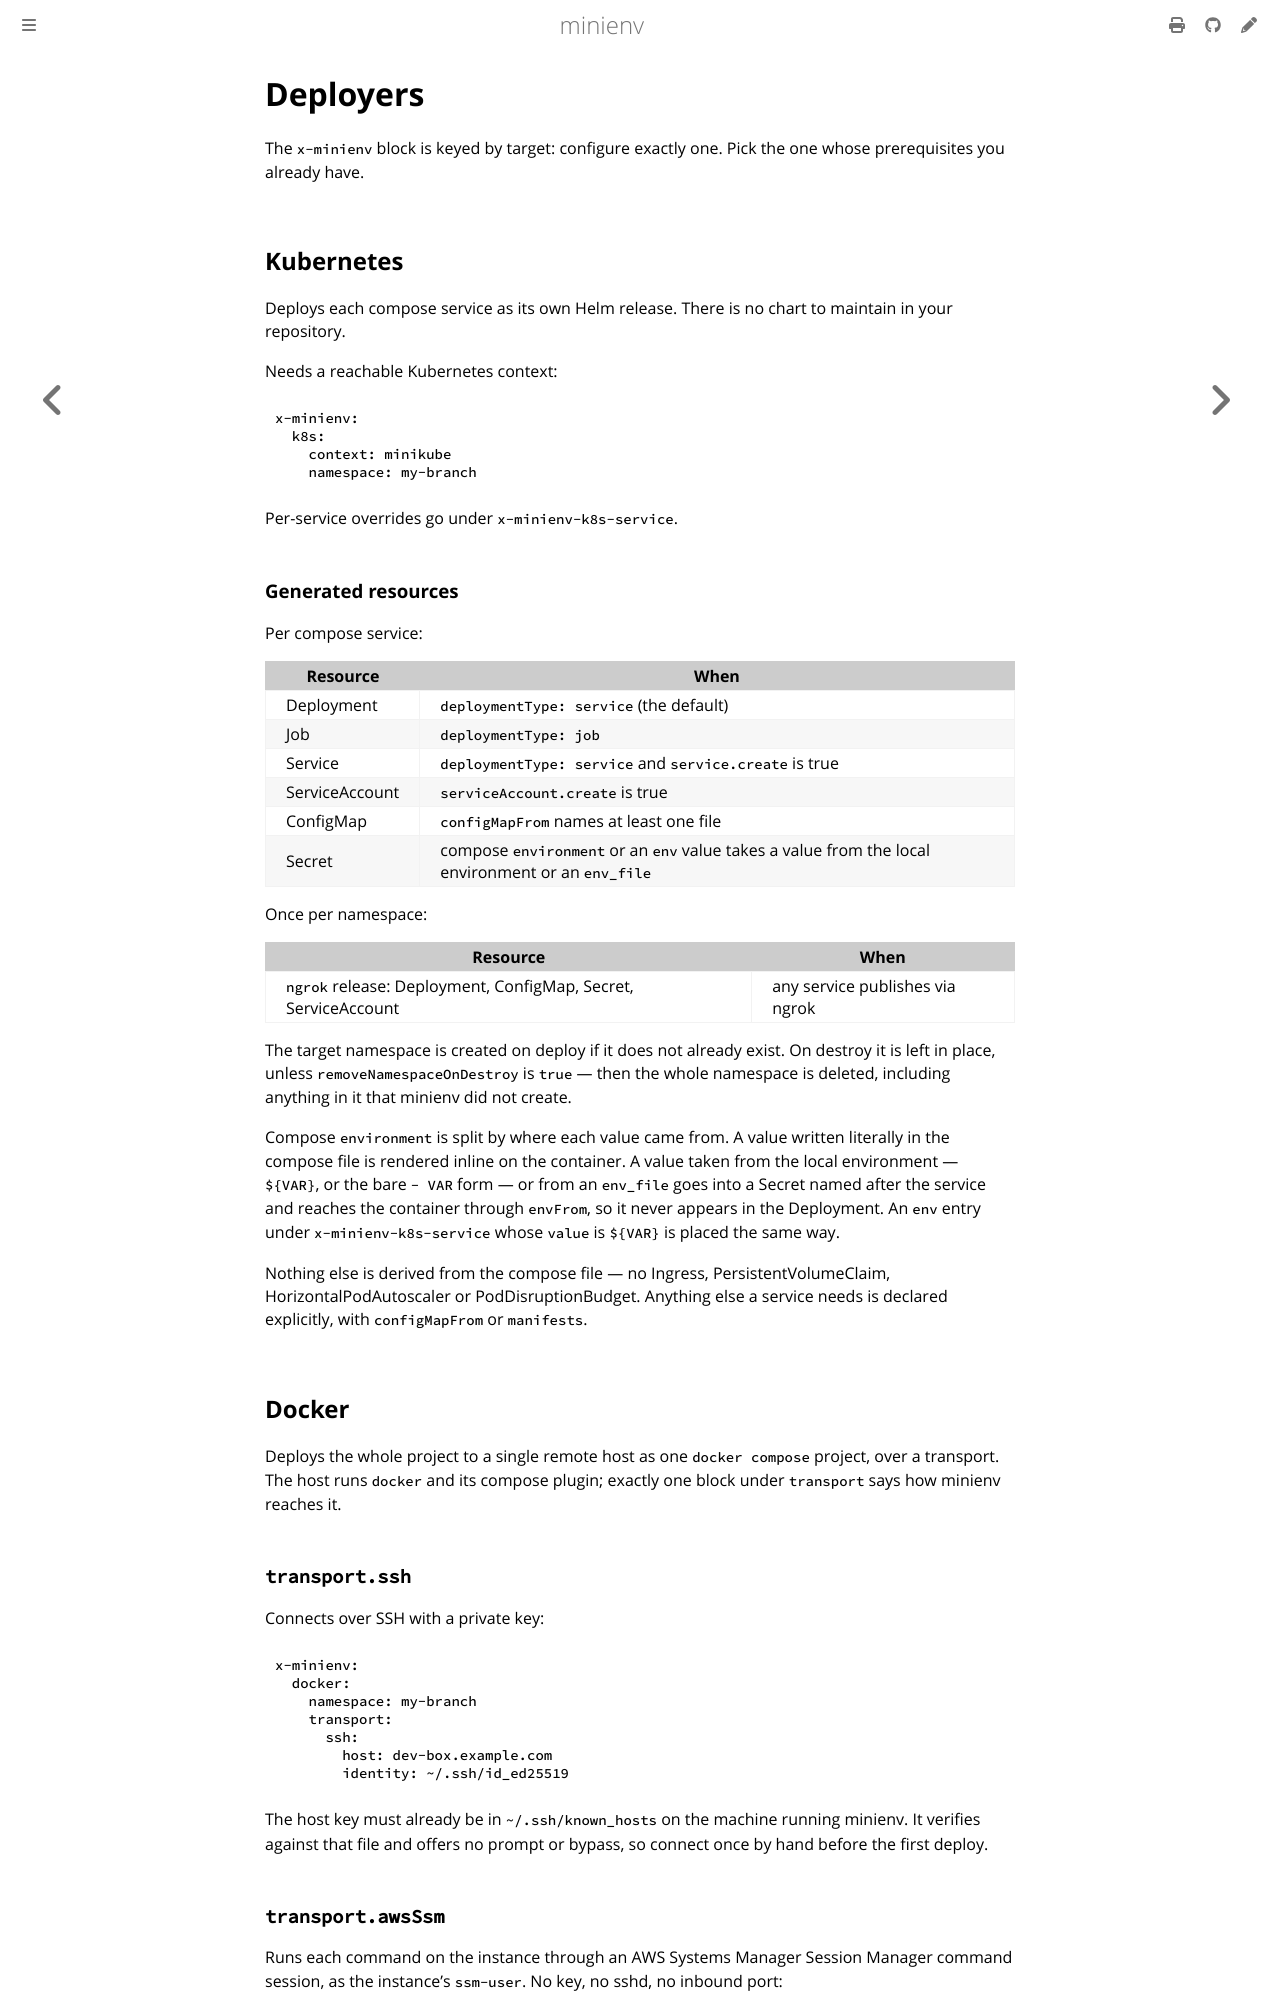

repository: robgonnella/minienv · page: deployers.html · generator: mdbook

# Deployers

The `x-minienv` block is keyed by target: configure exactly one. Pick the one
whose prerequisites you already have.

## Kubernetes

Deploys each compose service as its own Helm release. There is no chart to
maintain in your repository.

Needs a reachable Kubernetes context:

```yaml
x-minienv:
  k8s:
    context: minikube
    namespace: my-branch
```

Per-service overrides go under `x-minienv-k8s-service`.

### Generated resources

Per compose service:

| Resource       | When                                                                                              |
| -------------- | ------------------------------------------------------------------------------------------------- |
| Deployment     | `deploymentType: service` (the default)                                                           |
| Job            | `deploymentType: job`                                                                             |
| Service        | `deploymentType: service` and `service.create` is true                                            |
| ServiceAccount | `serviceAccount.create` is true                                                                   |
| ConfigMap      | `configMapFrom` names at least one file                                                           |
| Secret         | compose `environment` or an `env` value takes a value from the local environment or an `env_file` |

Once per namespace:

| Resource                                                       | When                            |
| -------------------------------------------------------------- | ------------------------------- |
| `ngrok` release: Deployment, ConfigMap, Secret, ServiceAccount | any service publishes via ngrok |

The target namespace is created on deploy if it does not already exist. On
destroy it is left in place, unless `removeNamespaceOnDestroy` is `true` — then
the whole namespace is deleted, including anything in it that minienv did not
create.

Compose `environment` is split by where each value came from. A value written
literally in the compose file is rendered inline on the container. A value
taken from the local environment — `${VAR}`, or the bare `- VAR` form — or
from an `env_file` goes into a Secret named after the service and reaches the
container through `envFrom`, so it never appears in the Deployment. An `env`
entry under `x-minienv-k8s-service` whose `value` is `${VAR}` is placed the
same way.

Nothing else is derived from the compose file — no Ingress,
PersistentVolumeClaim, HorizontalPodAutoscaler or PodDisruptionBudget.
Anything else a service needs is declared explicitly, with `configMapFrom` or
`manifests`.

## Docker

Deploys the whole project to a single remote host as one `docker compose`
project, over a transport. The host runs `docker` and its compose plugin;
exactly one block under `transport` says how minienv reaches it.

### `transport.ssh`

Connects over SSH with a private key:

```yaml
x-minienv:
  docker:
    namespace: my-branch
    transport:
      ssh:
        host: dev-box.example.com
        identity: ~/.ssh/id_ed25519
```

The host key must already be in `~/.ssh/known_hosts` on the machine running
minienv. It verifies against that file and offers no prompt or bypass, so
connect once by hand before the first deploy.
